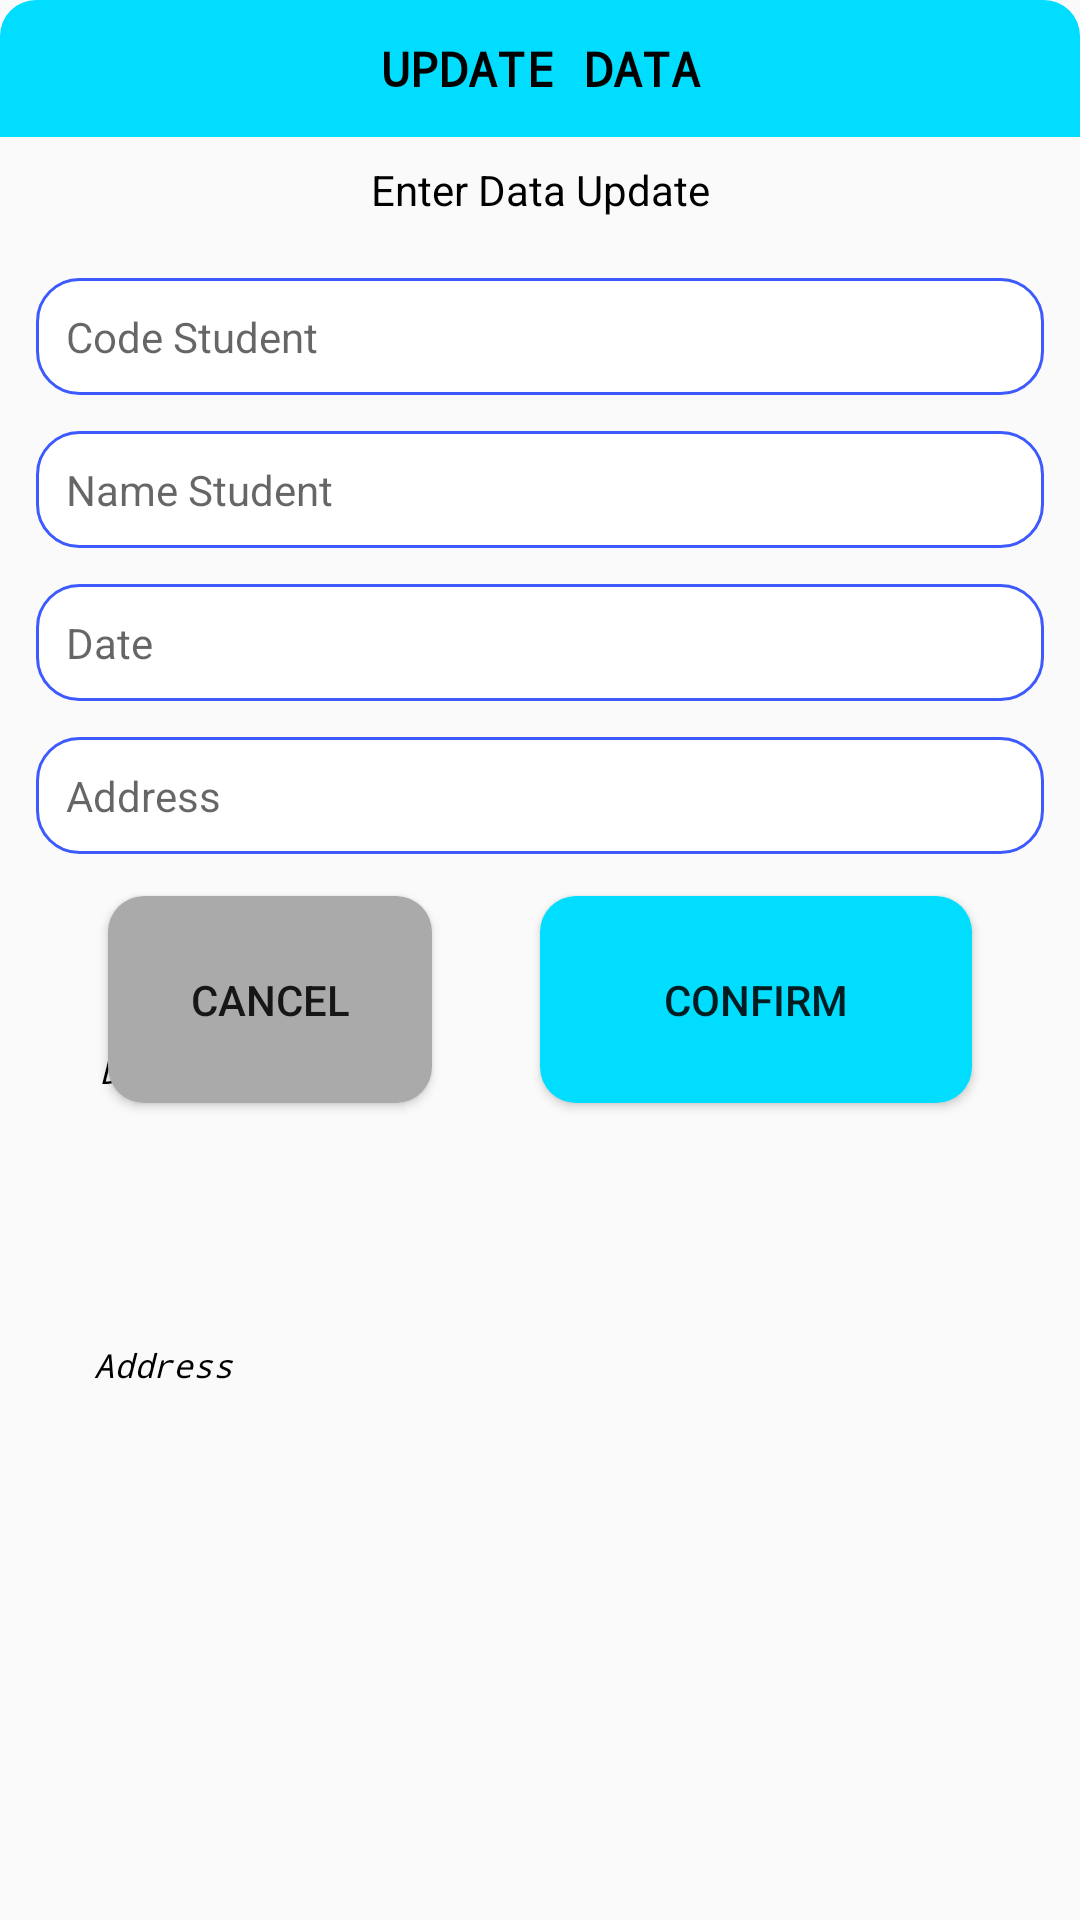

Reconstruct the res/layout file that produces this screen, plus the resources it refers to.
<!-- AndroidManifest.xml: application theme Theme.WEEK24 -->
<!-- res/layout/activity_web_service_update_data.xml -->
<?xml version="1.0" encoding="utf-8"?>
<androidx.constraintlayout.widget.ConstraintLayout xmlns:android="http://schemas.android.com/apk/res/android"
    android:layout_width="match_parent"
    android:layout_height="wrap_content"
    xmlns:app="http://schemas.android.com/apk/res-auto"
    android:background="@drawable/bg_white_corner_16dp"
    android:layout_margin="12dp"
    android:paddingBottom="12dp">

    <TextView
        android:id="@+id/tv_header_dialog"
        android:layout_width="match_parent"
        android:layout_height="wrap_content"
        app:layout_constraintTop_toTopOf="parent"
        app:layout_constraintLeft_toLeftOf="parent"
        app:layout_constraintRight_toRightOf="parent"
        android:gravity="center"
        android:text="@string/tv_update_data"
        android:textSize="16sp"
        android:textColor="@color/black"
        android:textStyle="bold"
        android:fontFamily="monospace"
        android:padding="12dp"
        android:background="@drawable/bg_white_corner_16dp_topleft_topright"/>

    <TextView
        android:id="@+id/tv_update_note"
        android:layout_width="match_parent"
        android:layout_height="wrap_content"
        app:layout_constraintTop_toBottomOf="@id/tv_header_dialog"
        app:layout_constraintLeft_toLeftOf="parent"
        app:layout_constraintRight_toRightOf="parent"
        android:padding="8dp"
        android:text="@string/tv_enter_data_update"
        android:textSize="14sp"
        android:textColor="@color/black"
        android:gravity="center"/>

    <TextView
        android:layout_width="wrap_content"
        android:layout_height="wrap_content"
        app:layout_constraintTop_toTopOf="parent"
        app:layout_constraintLeft_toLeftOf="parent"
        app:layout_constraintRight_toRightOf="parent"
        app:layout_constraintBottom_toBottomOf="parent"
        app:layout_constraintHorizontal_bias="0.1"
        app:layout_constraintVertical_bias="0.24"
        android:text="@string/id"
        android:textColor="@color/black"
        android:textSize="11sp"
        android:textStyle="italic"
        android:fontFamily="monospace"/>

    <EditText
        android:id="@+id/et_update_id"
        android:layout_width="match_parent"
        android:layout_height="wrap_content"
        app:layout_constraintTop_toBottomOf="@+id/tv_update_note"
        android:padding="10dp"
        android:layout_margin="12dp"
        android:textSize="14dp"
        android:inputType="number"
        android:hint="@string/tv_hint_new_note"
        android:enabled="false"
        android:background="@drawable/bg_white_corner_10_border_gray"/>

    <TextView
        android:layout_width="wrap_content"
        android:layout_height="wrap_content"
        app:layout_constraintTop_toTopOf="parent"
        app:layout_constraintLeft_toLeftOf="parent"
        app:layout_constraintRight_toRightOf="parent"
        app:layout_constraintBottom_toBottomOf="parent"
        app:layout_constraintHorizontal_bias="0.1"
        app:layout_constraintVertical_bias="0.41"
        android:text="@string/et_name_student"
        android:textColor="@color/black"
        android:textSize="11sp"
        android:textStyle="italic"
        android:fontFamily="monospace"/>

    <EditText
        android:id="@+id/et_update_name"
        android:layout_width="match_parent"
        android:layout_height="wrap_content"
        app:layout_constraintTop_toBottomOf="@+id/et_update_id"
        android:padding="10dp"
        android:layout_margin="12dp"
        android:textSize="14dp"
        android:hint="@string/et_name_student"
        android:background="@drawable/bg_white_corner_10_border_gray"/>

    <TextView
        android:layout_width="wrap_content"
        android:layout_height="wrap_content"
        app:layout_constraintTop_toTopOf="parent"
        app:layout_constraintLeft_toLeftOf="parent"
        app:layout_constraintRight_toRightOf="parent"
        app:layout_constraintBottom_toBottomOf="parent"
        app:layout_constraintHorizontal_bias="0.1"
        app:layout_constraintVertical_bias="0.57"
        android:text="@string/et_date"
        android:textColor="@color/black"
        android:textSize="11sp"
        android:textStyle="italic"
        android:fontFamily="monospace"/>

    <EditText
        android:id="@+id/et_update_date"
        android:layout_width="match_parent"
        android:layout_height="wrap_content"
        app:layout_constraintTop_toBottomOf="@+id/et_update_name"
        android:padding="10dp"
        android:layout_margin="12dp"
        android:textSize="14dp"
        android:hint="@string/et_date"
        android:inputType="datetime"
        android:background="@drawable/bg_white_corner_10_border_gray"/>

    <TextView
        android:layout_width="wrap_content"
        android:layout_height="wrap_content"
        app:layout_constraintTop_toTopOf="parent"
        app:layout_constraintLeft_toLeftOf="parent"
        app:layout_constraintRight_toRightOf="parent"
        app:layout_constraintBottom_toBottomOf="parent"
        app:layout_constraintHorizontal_bias="0.1"
        app:layout_constraintVertical_bias="0.73"
        android:text="@string/et_address"
        android:textColor="@color/black"
        android:textSize="11sp"
        android:textStyle="italic"
        android:fontFamily="monospace"/>

    <EditText
        android:id="@+id/et_update_address"
        android:layout_width="match_parent"
        android:layout_height="wrap_content"
        app:layout_constraintTop_toBottomOf="@+id/et_update_date"
        android:padding="10dp"
        android:layout_margin="12dp"
        android:textSize="14dp"
        android:hint="@string/et_address"
        android:background="@drawable/bg_white_corner_10_border_gray"/>


    <Button
        android:id="@+id/bt_update_dialog_cancel"
        android:layout_width="0dp"
        android:layout_height="0dp"
        app:layout_constraintTop_toBottomOf="@+id/et_update_address"
        app:layout_constraintLeft_toLeftOf="parent"
        app:layout_constraintRight_toLeftOf="@+id/bt_update_dialog_confirm"
        app:layout_constraintBottom_toBottomOf="@+id/bt_update_dialog_confirm"
        android:layout_marginTop="14dp"
        android:text="@string/bt_cancel"
        android:background="@drawable/bg_gray_corner_10dp"
        app:layout_constraintWidth_percent="0.3"
        app:layout_constraintHeight_percent="0.11"/>

    <Button
        android:id="@+id/bt_update_dialog_confirm"
        android:layout_width="0dp"
        android:layout_height="0dp"
        app:layout_constraintTop_toBottomOf="@+id/et_update_address"
        app:layout_constraintRight_toRightOf="parent"
        app:layout_constraintLeft_toRightOf="@+id/bt_update_dialog_cancel"
        app:layout_constraintBottom_toBottomOf="@id/bt_update_dialog_cancel"
        android:layout_marginTop="14dp"
        android:text="@string/bt_confirm"
        android:background="@drawable/bg_yellow_corner_10"
        app:layout_constraintWidth_percent="0.4"
        app:layout_constraintHeight_percent="0.11"/>

</androidx.constraintlayout.widget.ConstraintLayout>
<!-- resources referenced by this layout -->
<resources>
  <color name="black">#FF000000</color>
  <!-- drawable bg_gray_corner_10dp (drawable) -->
  <?xml version="1.0" encoding="utf-8"?>
  <shape xmlns:android="http://schemas.android.com/apk/res/android">
      <solid android:color="@android:color/darker_gray"/>
      <corners
          android:radius="12dp"/>
  </shape>
  <!-- drawable bg_white_corner_10_border_gray (drawable) -->
  <?xml version="1.0" encoding="utf-8"?>
  <shape xmlns:android="http://schemas.android.com/apk/res/android">
  
  
  
      <solid android:color="@color/white"/>
      <corners android:radius="14dp"/>
      <stroke
          android:width="1dp"
          android:color="#3D5AFE"/>
  </shape>
  <!-- drawable bg_white_corner_16dp_topleft_topright (drawable) -->
  <?xml version="1.0" encoding="utf-8"?>
  <shape xmlns:android="http://schemas.android.com/apk/res/android">
      <solid android:color="@android:color/holo_blue_bright"/>
      <corners
          android:topLeftRadius="12dp"
          android:topRightRadius="12dp"/>
  </shape>
  <!-- drawable bg_yellow_corner_10 (drawable) -->
  <?xml version="1.0" encoding="utf-8"?>
  <shape xmlns:android="http://schemas.android.com/apk/res/android">
  
      <solid android:color="@android:color/holo_blue_bright"/>
      <corners android:radius="12dp"/>
  
  </shape>
  <string name="bt_cancel">Cancel</string>
  <string name="bt_confirm">Confirm</string>
  <string name="et_address">Address</string>
  <string name="et_date">Date</string>
  <string name="et_name_student">Name Student</string>
  <string name="id">ID</string>
  <string name="tv_enter_data_update">Enter Data Update</string>
  <string name="tv_hint_new_note">Code Student</string>
  <string name="tv_update_data">UPDATE DATA</string>
  <style name="Theme.WEEK24" parent="Theme.AppCompat.Light">
          
          <item name="colorPrimary">#CDC4D8</item>
          <item name="colorPrimaryVariant">#5A81F4</item>
          <item name="colorOnPrimary">@color/white</item>
          
          <item name="colorSecondary">@color/teal_200</item>
          <item name="colorSecondaryVariant">@color/teal_700</item>
          <item name="colorOnSecondary">#DD8F8F</item>
          
          <item name="android:statusBarColor" tools:targetApi="l">?attr/colorPrimaryVariant</item>
          
      </style>
  <color name="white">#FFFFFFFF</color>
  <color name="teal_200">#FF03DAC5</color>
  <color name="teal_700">#FF018786</color>
</resources>
